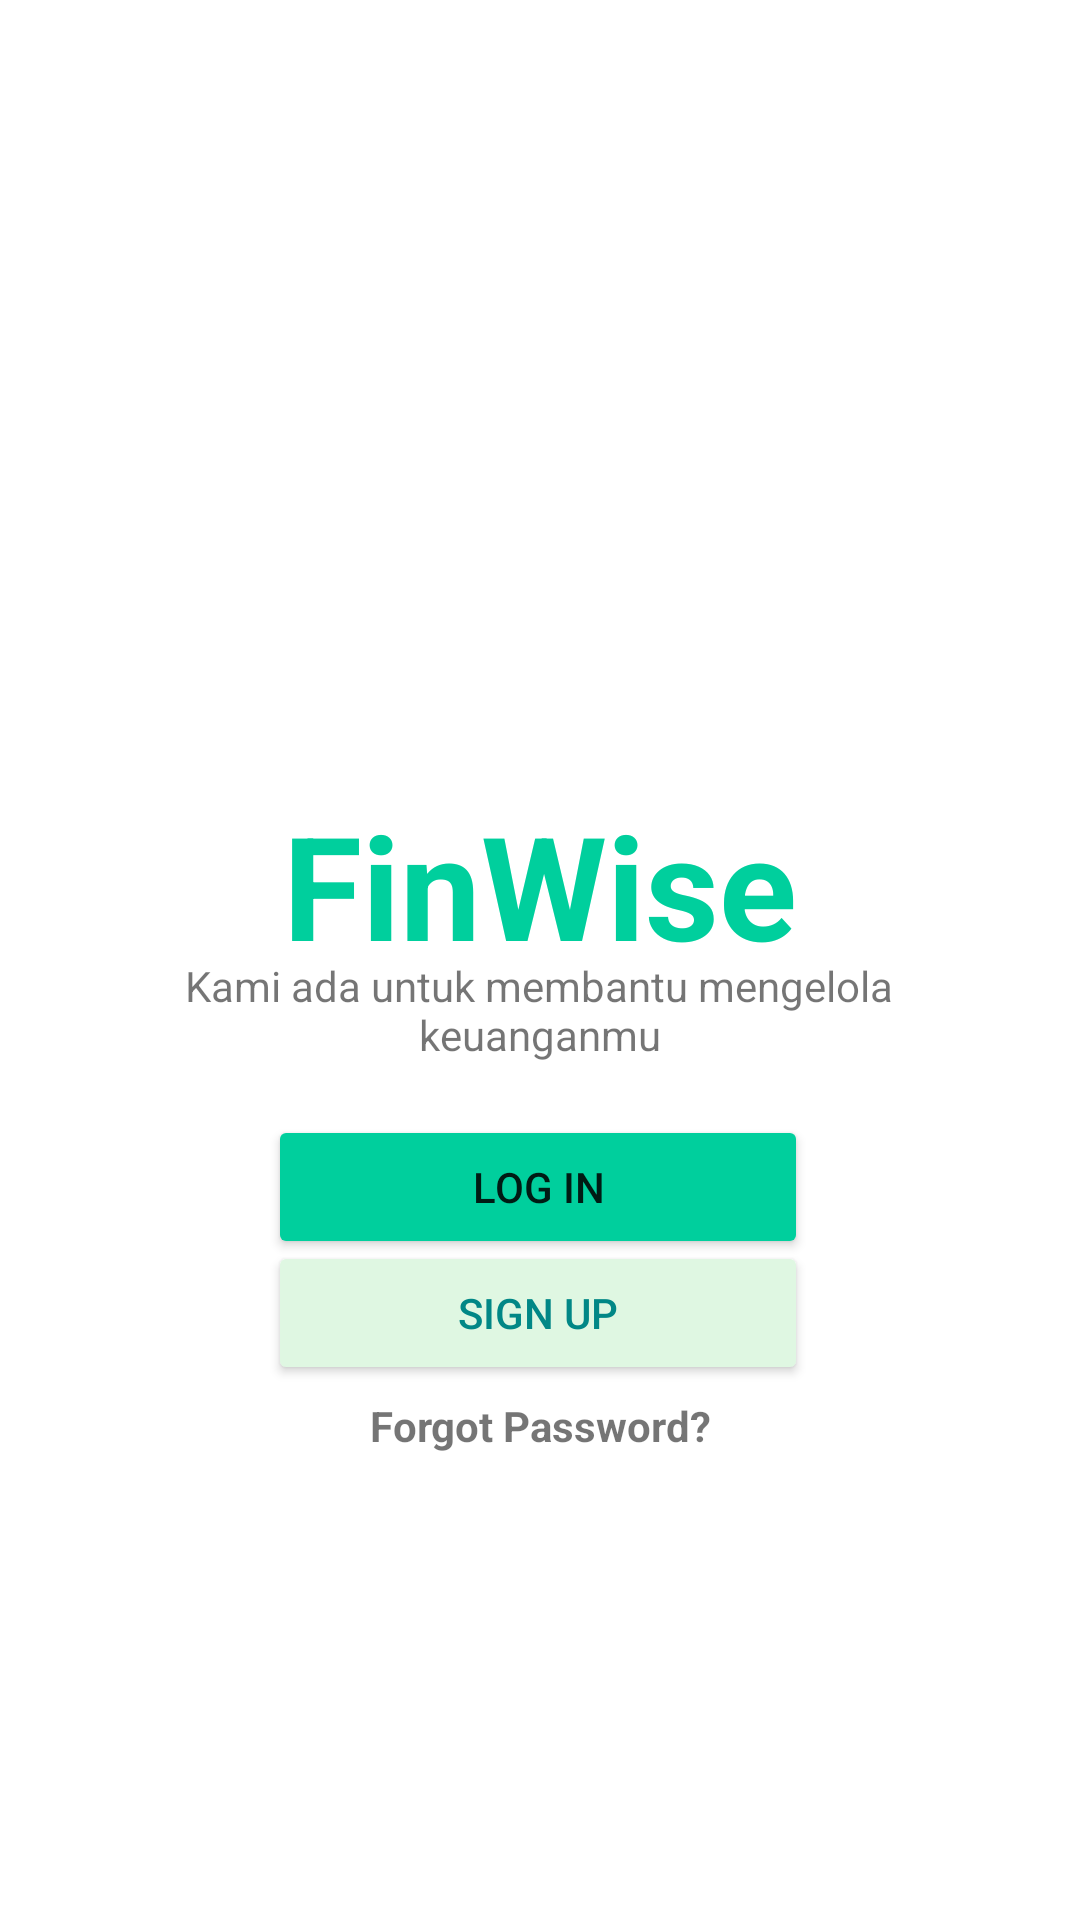

Layout XML and referenced resources for this Android screen:
<!-- AndroidManifest.xml: application theme Theme.Menghitung_Mimpi -->
<!-- res/layout/activity_login_register.xml -->
<?xml version="1.0" encoding="utf-8"?>
<androidx.constraintlayout.widget.ConstraintLayout xmlns:android="http://schemas.android.com/apk/res/android"
    xmlns:app="http://schemas.android.com/apk/res-auto"
    xmlns:tools="http://schemas.android.com/tools"
    android:id="@+id/linearLayout"
    android:layout_width="match_parent"
    android:layout_height="match_parent"
    android:background="#FFFFFF"
    android:backgroundTint="#FFFFFF"
    android:orientation="vertical"
    tools:context=".layout.LoginRegisterActivity" >

    <ImageView
        android:id="@+id/imageView2"
        android:layout_width="121dp"
        android:layout_height="118dp"
        app:layout_constraintBottom_toBottomOf="parent"
        app:layout_constraintEnd_toEndOf="parent"
        app:layout_constraintStart_toStartOf="parent"
        app:layout_constraintTop_toTopOf="parent"
        app:layout_constraintVertical_bias="0.301"
        app:srcCompat="@drawable/vector" />

    <TextView
        android:id="@+id/textView"
        android:layout_width="wrap_content"
        android:layout_height="wrap_content"
        android:text="FinWise"
        android:textColor="#00CF9D"
        android:textSize="48sp"
        android:textStyle="bold"
        app:layout_constraintBottom_toBottomOf="parent"
        app:layout_constraintEnd_toEndOf="parent"
        app:layout_constraintStart_toStartOf="parent"
        app:layout_constraintTop_toTopOf="parent"
        app:layout_constraintVertical_bias="0.456" />

    <Button
        android:id="@+id/btnSignUpLoginRegisterPage"
        android:layout_width="180dp"
        android:layout_height="wrap_content"
        android:backgroundTint="#DFF7E2"
        android:text="Sign Up"
        android:textColor="@color/teal_700"
        app:cornerRadius="20sp"
        app:layout_constraintBottom_toBottomOf="parent"
        app:layout_constraintEnd_toEndOf="parent"
        app:layout_constraintHorizontal_bias="0.497"
        app:layout_constraintStart_toStartOf="parent"
        app:layout_constraintTop_toTopOf="parent"
        app:layout_constraintVertical_bias="0.699" />

    <Button
        android:id="@+id/btnLoginLoginRegisterPage"
        android:layout_width="180dp"
        android:layout_height="wrap_content"
        android:backgroundTint="#00CF9D"
        android:text="Log In"
        app:cornerRadius="20sp"
        app:layout_constraintBottom_toBottomOf="parent"
        app:layout_constraintEnd_toEndOf="parent"
        app:layout_constraintHorizontal_bias="0.497"
        app:layout_constraintStart_toStartOf="parent"
        app:layout_constraintTop_toTopOf="parent"
        app:layout_constraintVertical_bias="0.628" />

    <TextView
        android:id="@+id/txtForgotPassword"
        android:layout_width="wrap_content"
        android:layout_height="wrap_content"
        android:text="Forgot Password?"
        android:textStyle="bold"
        app:layout_constraintBottom_toBottomOf="parent"
        app:layout_constraintEnd_toEndOf="parent"
        app:layout_constraintStart_toStartOf="parent"
        app:layout_constraintTop_toTopOf="parent"
        app:layout_constraintVertical_bias="0.75" />

    <TextView
        android:id="@+id/textView2"
        android:layout_width="248dp"
        android:layout_height="39dp"
        android:text="Kami ada untuk membantu mengelola keuanganmu"
        android:textAlignment="center"
        app:layout_constraintBottom_toBottomOf="parent"
        app:layout_constraintEnd_toEndOf="parent"
        app:layout_constraintHorizontal_bias="0.496"
        app:layout_constraintStart_toStartOf="parent"
        app:layout_constraintTop_toTopOf="parent"
        app:layout_constraintVertical_bias="0.531" />

</androidx.constraintlayout.widget.ConstraintLayout>
<!-- resources referenced by this layout -->
<resources>
  <color name="teal_700">#FF018786</color>
  <style name="Theme.Menghitung_Mimpi" parent="Theme.MaterialComponents.DayNight.NoActionBar">
          
          <item name="colorPrimary">@color/purple_500</item>
          <item name="colorPrimaryVariant">@color/purple_700</item>
          <item name="colorOnPrimary">@color/white</item>
          
          <item name="colorSecondary">@color/teal_200</item>
          <item name="colorSecondaryVariant">@color/teal_700</item>
          <item name="colorOnSecondary">@color/black</item>
          
          <item name="android:statusBarColor">?attr/colorPrimaryVariant</item>
          
          <item name="android:windowBackground">#00D09E</item>
      </style>
  <color name="purple_500">#FF6200EE</color>
  <color name="purple_700">#FF3700B3</color>
  <color name="white">#FFFFFFFF</color>
  <color name="teal_200">#FF03DAC5</color>
  <color name="black">#FF000000</color>
</resources>
